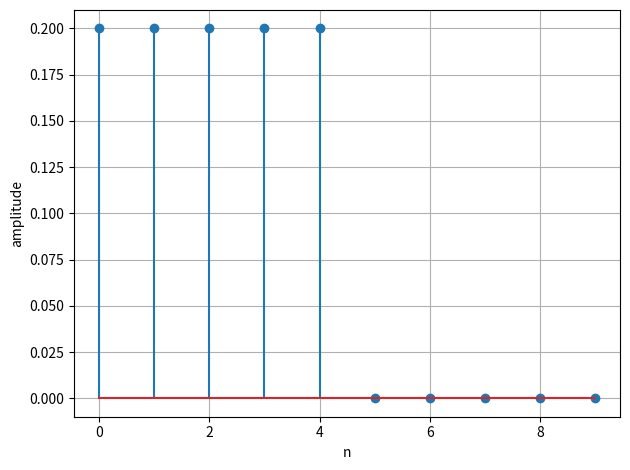

Reproduce this figure in Python.
import numpy as np
import matplotlib.pyplot as plt


length = 10
x = np.array([1])
b = np.array([0.2, 0.2, 0.2, 0.2, 0.2])
y = np.zeros(length)

for n in range(length):
    for k in range(len(b)):
        if k <= n and n - k < len(x):
            y[n] += b[k] * x[n - k]


# プロット
plt.stem(np.arange(length), y)
plt.xlabel("n")
plt.ylabel("amplitude")
plt.grid()
plt.tight_layout()

plt.show()
